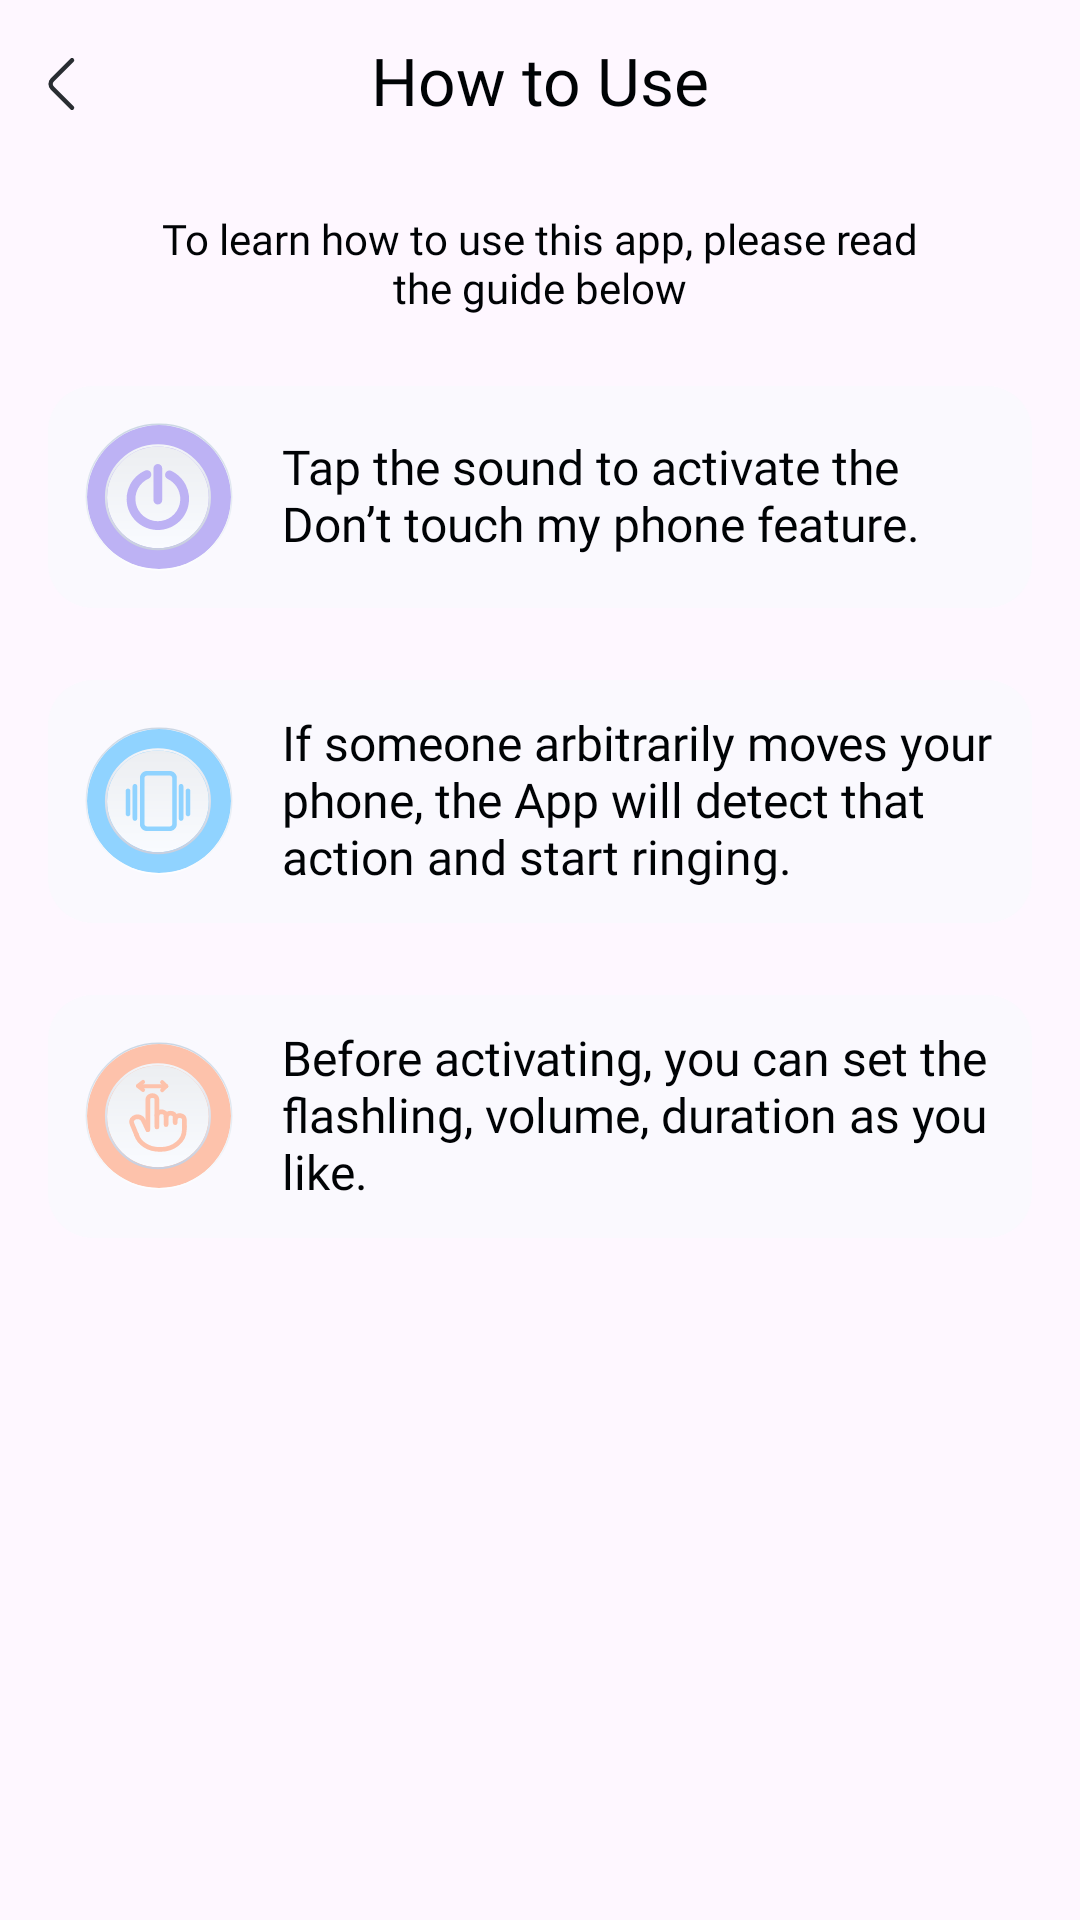

Write the Android layout XML for this screen, with the resource values it uses.
<!-- AndroidManifest.xml: application theme Theme.Dont_Touch -->
<!-- res/layout/fragment_how_to_use.xml -->
<?xml version="1.0" encoding="utf-8"?>
<LinearLayout xmlns:android="http://schemas.android.com/apk/res/android"
    xmlns:tools="http://schemas.android.com/tools"
    android:layout_width="match_parent"
    android:layout_height="match_parent"
    android:orientation="vertical"
    tools:context=".ui.setting.HowToUseFragment">

    <LinearLayout
        android:layout_width="match_parent"
        android:layout_height="56dp"
        android:gravity="center_vertical"
        android:padding="4dp">

        <ImageView
            android:id="@+id/imgBack"
            android:layout_width="wrap_content"
            android:layout_height="wrap_content"
            android:foreground="?android:attr/selectableItemBackground"
            android:src="@drawable/ic_back" />

        <TextView
            android:id="@+id/txtTitle"
            android:layout_width="0dp"
            android:layout_height="match_parent"
            android:layout_weight="1"
            android:fontFamily="@font/poppins_medium_500"
            android:gravity="center"
            android:includeFontPadding="false"
            android:text="@string/how_to_use"
            android:textColor="@color/black_1"
            android:textSize="22sp" />

        <View
            android:layout_width="48dp"
            android:layout_height="match_parent" />

    </LinearLayout>

    <TextView
        android:layout_width="match_parent"
        android:layout_height="wrap_content"
        android:layout_marginHorizontal="44dp"
        android:layout_marginTop="16dp"
        android:fontFamily="@font/poppins_semi_bold_600"
        android:gravity="center"
        android:includeFontPadding="false"
        android:text="@string/title_how_to_use"
        android:textColor="@color/black_1"
        android:textSize="14sp" />

    <LinearLayout
        android:layout_width="match_parent"
        android:layout_height="wrap_content"
        android:layout_marginHorizontal="16dp"
        android:layout_marginTop="24dp"
        android:background="@drawable/bg_item_how_to_use"
        android:gravity="center_vertical">

        <ImageView
            android:layout_width="wrap_content"
            android:layout_height="wrap_content"
            android:layout_marginVertical="12dp"
            android:layout_marginStart="12dp"
            android:src="@drawable/ic_how_to_use_1" />

        <TextView
            android:layout_width="0dp"
            android:layout_height="wrap_content"
            android:layout_marginVertical="12dp"
            android:layout_marginStart="16dp"
            android:layout_marginEnd="8dp"
            android:layout_weight="1"
            android:fontFamily="@font/poppins_medium_500"
            android:gravity="center_vertical"
            android:includeFontPadding="false"
            android:text="@string/title_how_to_use_1"
            android:textColor="@color/black_1"
            android:textSize="16sp" />

    </LinearLayout>

    <LinearLayout
        android:layout_width="match_parent"
        android:layout_height="wrap_content"
        android:layout_marginHorizontal="16dp"
        android:layout_marginTop="24dp"
        android:background="@drawable/bg_item_how_to_use"
        android:gravity="center_vertical">

        <ImageView
            android:layout_width="wrap_content"
            android:layout_height="wrap_content"
            android:layout_marginVertical="12dp"
            android:layout_marginStart="12dp"
            android:src="@drawable/ic_how_to_use_2" />

        <TextView
            android:layout_width="0dp"
            android:layout_height="wrap_content"
            android:layout_marginVertical="12dp"
            android:layout_marginStart="16dp"
            android:layout_marginEnd="8dp"
            android:layout_weight="1"
            android:fontFamily="@font/poppins_medium_500"
            android:gravity="center_vertical"
            android:includeFontPadding="false"
            android:text="@string/title_how_to_use_2"
            android:textColor="@color/black_1"
            android:textSize="16sp" />

    </LinearLayout>

    <LinearLayout
        android:layout_width="match_parent"
        android:layout_height="wrap_content"
        android:layout_marginHorizontal="16dp"
        android:layout_marginTop="24dp"
        android:background="@drawable/bg_item_how_to_use"
        android:gravity="center_vertical">

        <ImageView
            android:layout_width="wrap_content"
            android:layout_height="wrap_content"
            android:layout_marginVertical="12dp"
            android:layout_marginStart="12dp"
            android:src="@drawable/ic_how_to_use_3" />

        <TextView
            android:layout_width="0dp"
            android:layout_height="wrap_content"
            android:layout_marginVertical="12dp"
            android:layout_marginStart="16dp"
            android:layout_marginEnd="8dp"
            android:layout_weight="1"
            android:fontFamily="@font/poppins_medium_500"
            android:gravity="center_vertical"
            android:includeFontPadding="false"
            android:text="@string/title_how_to_use_3"
            android:textColor="@color/black_1"
            android:textSize="16sp" />

    </LinearLayout>

</LinearLayout>
<!-- resources referenced by this layout -->
<resources>
  <color name="black_1">#000305</color>
  <!-- drawable bg_item_how_to_use (drawable) -->
  <?xml version="1.0" encoding="utf-8"?>
  <shape xmlns:android="http://schemas.android.com/apk/res/android">
      <solid android:color="#FAF9FE"/>
      <corners android:radius="15dp"/>
  </shape>
  <!-- drawable ic_back (drawable) -->
  <vector xmlns:android="http://schemas.android.com/apk/res/android"
      android:width="48dp"
      android:height="48dp"
      android:viewportWidth="48"
      android:viewportHeight="48">
    <path
        android:pathData="M20,31.92L13.48,25.4C12.71,24.63 12.71,23.37 13.48,22.6L20,16.08"
        android:strokeLineJoin="round"
        android:strokeWidth="1.5"
        android:fillColor="#00000000"
        android:strokeColor="#292D32"
        android:strokeLineCap="round"/>
  </vector>
  <!-- drawable ic_how_to_use_1: vector/xml drawable (drawable, 3138 chars, omitted) -->
  <!-- drawable ic_how_to_use_2: vector/xml drawable (drawable, 4522 chars, omitted) -->
  <!-- drawable ic_how_to_use_3: vector/xml drawable (drawable, 5909 chars, omitted) -->
  <string name="how_to_use">How to Use</string>
  <string name="title_how_to_use">To learn how to use this app, please read the guide below</string>
  <string name="title_how_to_use_1">Tap the sound to activate the Don’t touch my phone feature.</string>
  <string name="title_how_to_use_2">If someone arbitrarily moves your phone, the App will detect that action and start ringing.</string>
  <string name="title_how_to_use_3">Before activating, you can set the flashling, volume, duration as you like.</string>
  <style name="Theme.Dont_Touch" parent="Theme.Material3.DayNight.NoActionBar">
          
          <item name="colorPrimary">@color/purple_500</item>
          <item name="colorPrimaryVariant">@color/white</item>
          <item name="colorOnPrimary">@color/white</item>
          
          <item name="colorSecondary">@color/teal_200</item>
          <item name="colorSecondaryVariant">@color/teal_700</item>
          <item name="colorOnSecondary">@color/black</item>
          
          <item name="android:statusBarColor" tools:targetApi="l">?attr/colorPrimaryVariant</item>
          <item name="android:windowLightStatusBar" tools:targetApi="m">true</item>
      </style>
  <color name="purple_500">#FF6200EE</color>
  <color name="white">#FFFFFFFF</color>
  <color name="teal_200">#FF03DAC5</color>
  <color name="teal_700">#FF018786</color>
  <color name="black">#FF000000</color>
</resources>
